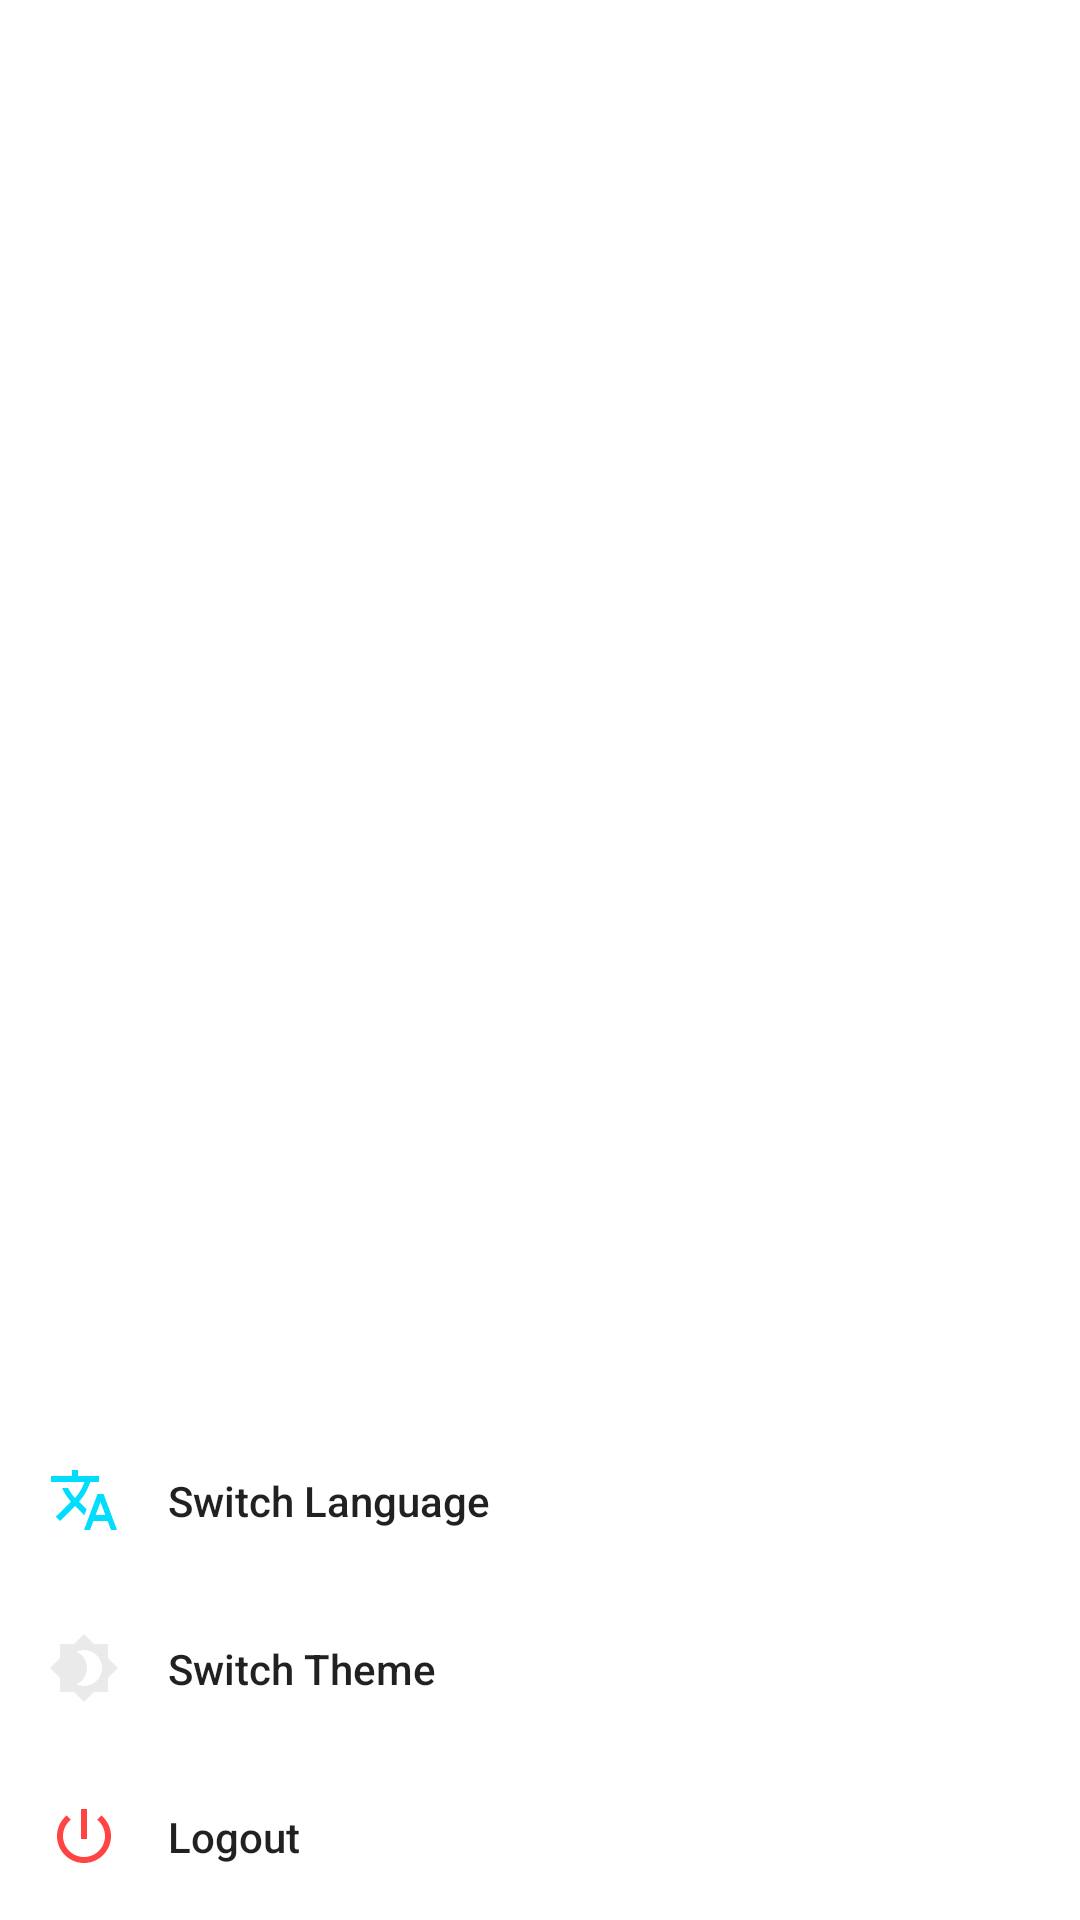

Produce the Android XML layout that renders to this screen, including the resource entries it uses.
<!-- AndroidManifest.xml: application theme AppTheme -->
<!-- res/layout/fragment_settings.xml -->
<?xml version="1.0" encoding="utf-8"?>
<layout xmlns:android="http://schemas.android.com/apk/res/android"
    xmlns:app="http://schemas.android.com/apk/res-auto"
    xmlns:tools="http://schemas.android.com/tools">

    <data>

        <variable
            name="viewModel"
            type="dev.elshaarawy.timeline.features.settings.SettingsViewModel" />
    </data>

    <androidx.constraintlayout.widget.ConstraintLayout
        android:layout_width="match_parent"
        android:layout_height="match_parent">

        <ImageView
            android:id="@+id/imageView"
            android:layout_width="128dp"
            android:layout_height="128dp"
            android:layout_marginTop="32dp"
            app:layout_constraintEnd_toEndOf="parent"
            app:layout_constraintStart_toStartOf="parent"
            app:layout_constraintTop_toTopOf="parent"
            tools:srcCompat="@tools:sample/avatars[3]" />

        <TextView
            android:id="@+id/textView"
            android:layout_width="0dp"
            android:layout_height="wrap_content"
            android:layout_marginStart="16dp"
            android:layout_marginTop="16dp"
            android:layout_marginEnd="16dp"
            android:textAlignment="center"
            android:textAppearance="@style/TextAppearance.AppCompat.Display1"
            app:layout_constraintEnd_toEndOf="parent"
            app:layout_constraintStart_toStartOf="parent"
            app:layout_constraintTop_toBottomOf="@+id/imageView"
            tools:text="@tools:sample/full_names" />

        <androidx.constraintlayout.widget.ConstraintLayout
            android:id="@+id/lang_container"
            android:layout_width="0dp"
            android:layout_height="?attr/actionBarSize"
            android:background="?attr/selectableItemBackground"
            android:onClick="@{()->viewModel.switchLang()}"
            app:layout_constraintBottom_toTopOf="@+id/dark_theme_container"
            app:layout_constraintEnd_toEndOf="parent"
            app:layout_constraintStart_toStartOf="parent"
            app:layout_constraintTop_toBottomOf="@+id/textView"
            app:layout_constraintVertical_bias="1.0"
            app:layout_constraintVertical_chainStyle="packed">

            <ImageView
                android:id="@+id/imageView2"
                android:layout_width="wrap_content"
                android:layout_height="wrap_content"
                android:layout_marginStart="16dp"
                app:layout_constraintBottom_toBottomOf="parent"
                app:layout_constraintEnd_toStartOf="@+id/textView2"
                app:layout_constraintHorizontal_bias="0.0"
                app:layout_constraintHorizontal_chainStyle="packed"
                app:layout_constraintStart_toStartOf="parent"
                app:layout_constraintTop_toTopOf="parent"
                app:srcCompat="@drawable/ic_translate_black_24dp" />

            <TextView
                android:id="@+id/textView2"
                android:layout_width="wrap_content"
                android:layout_height="wrap_content"
                android:layout_marginStart="16dp"
                android:text="@string/switch_language"
                android:textAlignment="center"
                android:textAppearance="@style/TextAppearance.AppCompat.Body2"
                app:layout_constraintBottom_toBottomOf="parent"
                app:layout_constraintEnd_toEndOf="parent"
                app:layout_constraintHorizontal_bias="0.5"
                app:layout_constraintStart_toEndOf="@+id/imageView2"
                app:layout_constraintTop_toTopOf="parent" />
        </androidx.constraintlayout.widget.ConstraintLayout>

        <androidx.constraintlayout.widget.ConstraintLayout
            android:id="@+id/dark_theme_container"
            android:layout_width="0dp"
            android:layout_height="?attr/actionBarSize"
            android:background="?attr/selectableItemBackground"
            android:onClick="@{()->viewModel.switchTheme()}"
            app:layout_constraintBottom_toTopOf="@+id/logout_container"
            app:layout_constraintEnd_toEndOf="parent"
            app:layout_constraintStart_toStartOf="parent"
            app:layout_constraintTop_toBottomOf="@+id/lang_container">

            <ImageView
                android:id="@+id/imageView3"
                android:layout_width="wrap_content"
                android:layout_height="wrap_content"
                android:layout_marginStart="16dp"
                app:layout_constraintBottom_toBottomOf="parent"
                app:layout_constraintEnd_toStartOf="@+id/textView4"
                app:layout_constraintHorizontal_bias="0.0"
                app:layout_constraintHorizontal_chainStyle="packed"
                app:layout_constraintStart_toStartOf="parent"
                app:layout_constraintTop_toTopOf="parent"
                app:srcCompat="@drawable/ic_brightness_4_24dp" />

            <TextView
                android:id="@+id/textView4"
                android:layout_width="wrap_content"
                android:layout_height="wrap_content"
                android:layout_marginStart="16dp"
                android:text="@string/switch_theme"
                android:textAppearance="@style/TextAppearance.AppCompat.Body2"
                app:layout_constraintBottom_toBottomOf="parent"
                app:layout_constraintEnd_toEndOf="parent"
                app:layout_constraintHorizontal_bias="0.5"
                app:layout_constraintStart_toEndOf="@+id/imageView3"
                app:layout_constraintTop_toTopOf="parent" />
        </androidx.constraintlayout.widget.ConstraintLayout>

        <androidx.constraintlayout.widget.ConstraintLayout
            android:id="@+id/logout_container"
            android:layout_width="0dp"
            android:layout_height="?attr/actionBarSize"
            android:background="?attr/selectableItemBackground"
            android:onClick="@{()->viewModel.logout()}"
            app:layout_constraintBottom_toBottomOf="parent"
            app:layout_constraintEnd_toEndOf="parent"
            app:layout_constraintStart_toStartOf="parent"
            app:layout_constraintTop_toBottomOf="@+id/dark_theme_container">

            <ImageView
                android:id="@+id/imageView4"
                android:layout_width="wrap_content"
                android:layout_height="wrap_content"
                android:layout_marginStart="16dp"
                app:layout_constraintBottom_toBottomOf="parent"
                app:layout_constraintEnd_toStartOf="@+id/textView5"
                app:layout_constraintHorizontal_bias="0.0"
                app:layout_constraintHorizontal_chainStyle="packed"
                app:layout_constraintStart_toStartOf="parent"
                app:layout_constraintTop_toTopOf="parent"
                app:srcCompat="@drawable/ic_power_settings_24dp" />

            <TextView
                android:id="@+id/textView5"
                android:layout_width="wrap_content"
                android:layout_height="wrap_content"
                android:layout_marginStart="16dp"
                android:text="@string/logout"
                android:textAppearance="@style/TextAppearance.AppCompat.Body2"
                app:layout_constraintBottom_toBottomOf="parent"
                app:layout_constraintEnd_toEndOf="parent"
                app:layout_constraintHorizontal_bias="0.5"
                app:layout_constraintStart_toEndOf="@+id/imageView4"
                app:layout_constraintTop_toTopOf="parent" />
        </androidx.constraintlayout.widget.ConstraintLayout>

    </androidx.constraintlayout.widget.ConstraintLayout>
</layout>
<!-- resources referenced by this layout -->
<resources>
  <!-- drawable ic_brightness_4_24dp (drawable) -->
  <?xml version="1.0" encoding="UTF-8" standalone="no"?>
  <vector xmlns:android="http://schemas.android.com/apk/res/android"
      android:width="24dp"
      android:height="24dp"
      android:viewportWidth="24.0"
      android:viewportHeight="24.0">
      <path
          android:fillColor="@color/colorAccent"
          android:pathData="M20,8.69V4h-4.69L12,0.69 8.69,4H4v4.69L0.69,12 4,15.31V20h4.69L12,23.31 15.31,20H20v-4.69L23.31,12 20,8.69zM12,18c-0.89,0 -1.74,-0.2 -2.5,-0.55C11.56,16.5 13,14.42 13,12s-1.44,-4.5 -3.5,-5.45C10.26,6.2 11.11,6 12,6c3.31,0 6,2.69 6,6s-2.69,6 -6,6z" />
  </vector>
  <!-- drawable ic_power_settings_24dp (drawable) -->
  <?xml version="1.0" encoding="UTF-8" standalone="no"?>
  <vector xmlns:android="http://schemas.android.com/apk/res/android"
      android:width="24dp"
      android:height="24dp"
      android:viewportWidth="24.0"
      android:viewportHeight="24.0">
      <path
          android:fillColor="@android:color/holo_red_light"
          android:pathData="M13,3h-2v10h2L13,3zM17.83,5.17l-1.42,1.42C17.99,7.86 19,9.81 19,12c0,3.87 -3.13,7 -7,7s-7,-3.13 -7,-7c0,-2.19 1.01,-4.14 2.58,-5.42L6.17,5.17C4.23,6.82 3,9.26 3,12c0,4.97 4.03,9 9,9s9,-4.03 9,-9c0,-2.74 -1.23,-5.18 -3.17,-6.83z" />
  </vector>
  <!-- drawable ic_translate_black_24dp (drawable) -->
  <?xml version="1.0" encoding="UTF-8" standalone="no"?>
  <vector xmlns:android="http://schemas.android.com/apk/res/android"
      android:width="24dp"
      android:height="24dp"
      android:viewportWidth="24.0"
      android:viewportHeight="24.0">
      <path
          android:fillColor="@android:color/holo_blue_bright"
          android:pathData="M12.87,15.07l-2.54,-2.51 0.03,-0.03c1.74,-1.94 2.98,-4.17 3.71,-6.53L17,6L17,4h-7L10,2L8,2v2L1,4v1.99h11.17C11.5,7.92 10.44,9.75 9,11.35 8.07,10.32 7.3,9.19 6.69,8h-2c0.73,1.63 1.73,3.17 2.98,4.56l-5.09,5.02L4,19l5,-5 3.11,3.11 0.76,-2.04zM18.5,10h-2L12,22h2l1.12,-3h4.75L21,22h2l-4.5,-12zM15.88,17l1.62,-4.33L19.12,17h-3.24z" />
  </vector>
  <string name="logout">Logout</string>
  <string name="switch_language">Switch Language</string>
  <string name="switch_theme">Switch Theme</string>
  <style name="AppTheme" parent="Theme.MaterialComponents.DayNight.NoActionBar">
          
          <item name="colorPrimary">@color/colorPrimary</item>
          <item name="colorPrimaryDark">@color/colorPrimaryDark</item>
          <item name="colorAccent">@color/colorAccent</item>
      </style>
  <color name="colorAccent">#EAEAEA</color>
  <color name="colorPrimary">#80be41</color>
  <color name="colorPrimaryDark">#4e8d06</color>
</resources>
